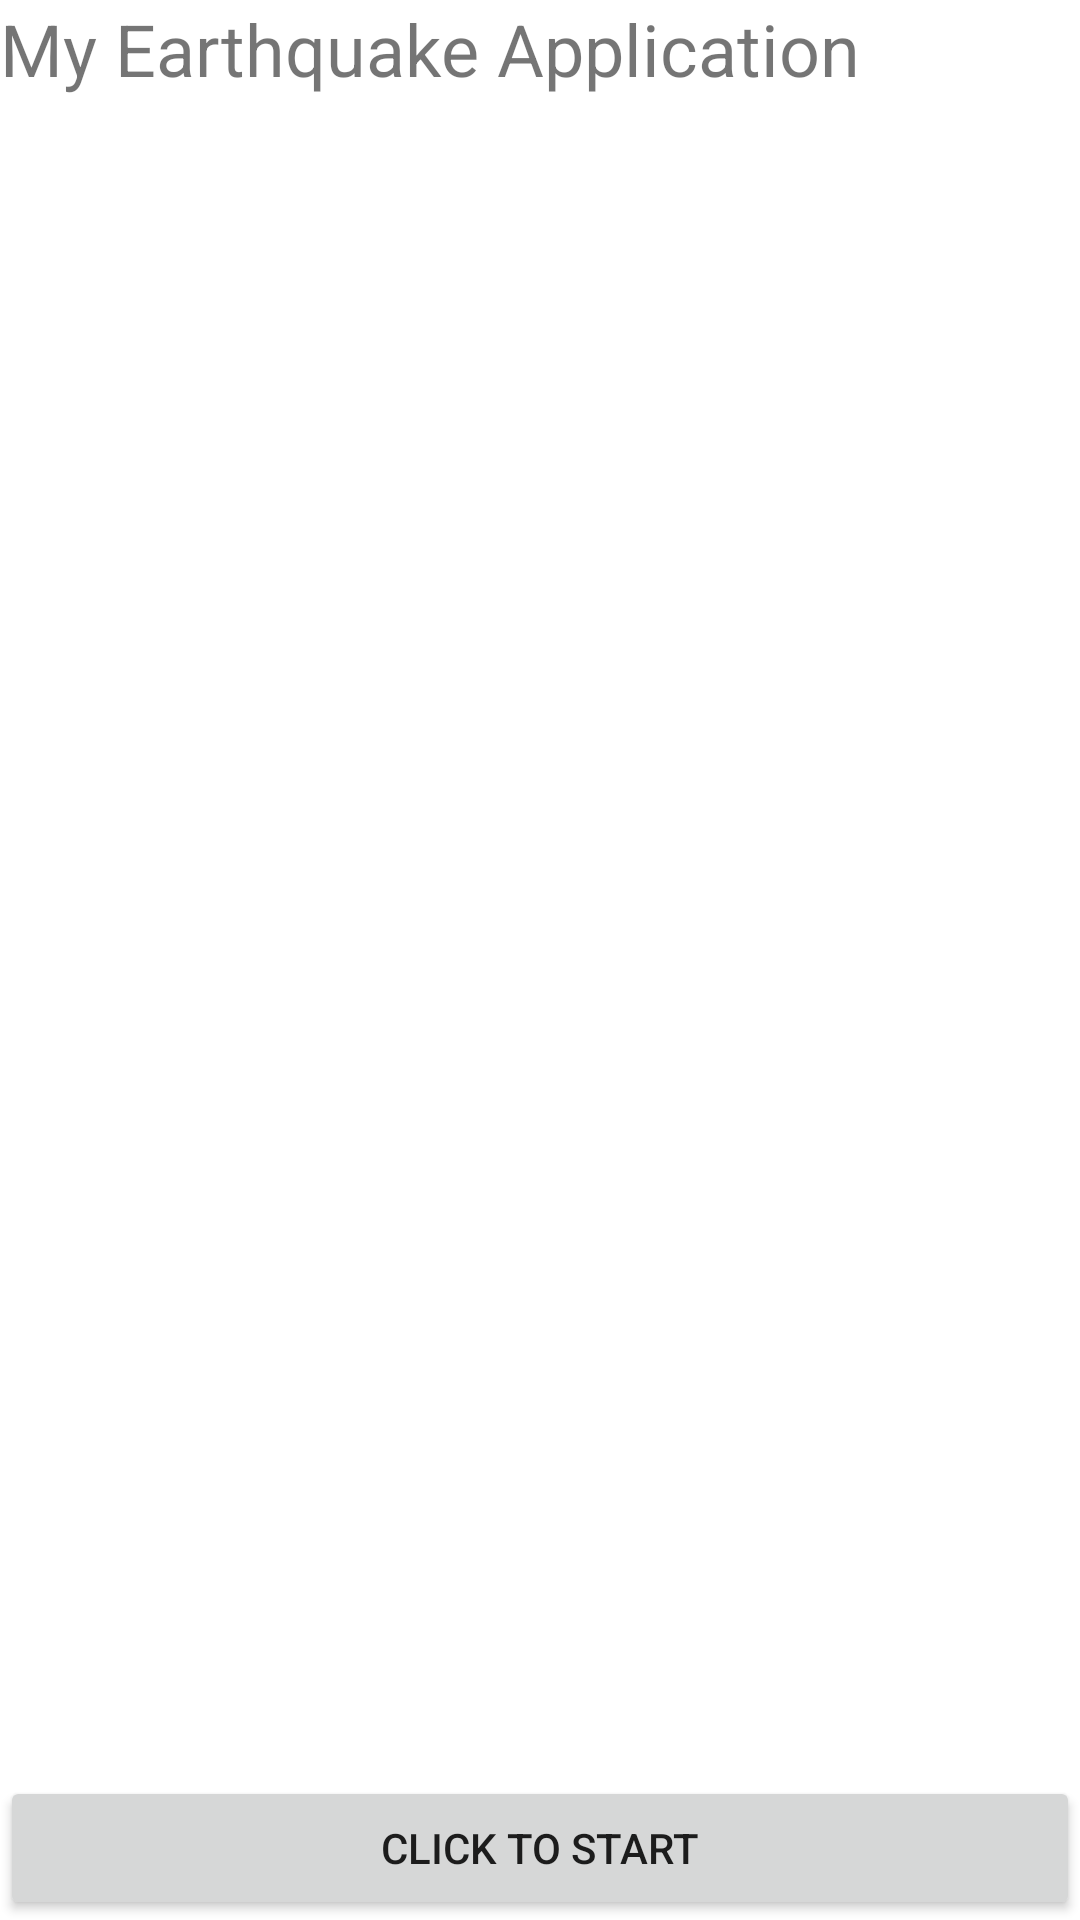

Write the Android layout XML for this screen, with the resource values it uses.
<!-- AndroidManifest.xml: application theme Theme.Mgeni_Ingrid_s2034327 -->
<!-- res/layout/activity_main.xml -->
<?xml version="1.0" encoding="utf-8"?>
<androidx.constraintlayout.widget.ConstraintLayout
    xmlns:android="http://schemas.android.com/apk/res/android"
    xmlns:app="http://schemas.android.com/apk/res-auto"
    xmlns:tools="http://schemas.android.com/tools"
    android:layout_width="match_parent"
    android:layout_height="match_parent"
    tools:context=".MainActivity">

    <TextView
        android:id="@+id/title_textview"
        android:layout_width="match_parent"
        android:layout_height="wrap_content"
        android:text="My Earthquake Application"
        android:layout_marginBottom="12dp"
        android:textSize="24sp"
        app:layout_constraintTop_toTopOf="parent"
        />

    <LinearLayout
        android:id="@+id/search_layout"
        android:layout_width="match_parent"
        android:layout_height="wrap_content"
        android:orientation="vertical"
        app:layout_constraintTop_toBottomOf="@id/title_textview"
        app:layout_constraintStart_toStartOf="parent"
        app:layout_constraintEnd_toEndOf="parent">

        <LinearLayout
            android:layout_width="match_parent"
            android:layout_height="wrap_content">

            <EditText
                android:id="@+id/location_filter_edittext"
                android:layout_width="0dp"
                android:layout_height="48dp"
                android:layout_weight="1"
                android:hint="Location Filter"
                android:inputType="text"
                android:maxLines="1"
                android:singleLine="true"
                android:visibility="gone"/>

            <EditText
                android:id="@+id/date_filter_edittext"
                android:layout_width="0dp"
                android:layout_height="48dp"
                android:layout_weight="1"
                android:hint="Date Filter (yyyy-mm-dd)"
                android:inputType="date"
                android:maxLength="10"
                android:maxLines="1"
                android:singleLine="true"
                android:visibility="gone"/>

        </LinearLayout>

        <LinearLayout
            android:layout_width="match_parent"
            android:layout_height="wrap_content">

            <Button
                android:id="@+id/search_button"
                android:layout_width="wrap_content"
                android:layout_height="wrap_content"
                android:text="Search"
                android:visibility="gone"
                />

            <Button
                android:id="@+id/clear_button"
                android:layout_width="wrap_content"
                android:layout_height="wrap_content"
                android:text="Clear"
                android:visibility="gone"
                />


        </LinearLayout>

    </LinearLayout>

    <androidx.recyclerview.widget.RecyclerView
        android:id="@+id/recycler_view"
        android:layout_width="match_parent"
        android:layout_height="0dp"
        app:layout_constraintTop_toBottomOf="@id/search_layout"
        app:layout_constraintBottom_toTopOf="@id/parse_button"/>

    <Button
        android:id="@+id/parse_button"
        android:layout_width="match_parent"
        android:layout_height="wrap_content"
        android:text="Click To Start"
        app:layout_constraintTop_toBottomOf="@id/recycler_view"
        app:layout_constraintBottom_toBottomOf="parent"
        />

</androidx.constraintlayout.widget.ConstraintLayout>
<!-- resources referenced by this layout -->
<resources>
  <style name="Theme.Mgeni_Ingrid_s2034327" parent="Theme.MaterialComponents.DayNight.DarkActionBar">
          
          <item name="colorPrimary">@color/purple_500</item>
          <item name="colorPrimaryVariant">@color/purple_700</item>
          <item name="colorOnPrimary">@color/white</item>
          
          <item name="colorSecondary">@color/teal_200</item>
          <item name="colorSecondaryVariant">@color/teal_700</item>
          <item name="colorOnSecondary">@color/black</item>
          
          <item name="android:statusBarColor">?attr/colorPrimaryVariant</item>
          
      </style>
  <!-- not gathered from this repository: default colours our renderer supplied (Android Studio template values) -->
  <color name="purple_500">#FF6200EE</color>
  <color name="purple_700">#FF3700B3</color>
  <color name="teal_200">#FF03DAC5</color>
  <color name="teal_700">#FF018786</color>
  <color name="black">#FF000000</color>
  <color name="white">#FFFFFFFF</color>
</resources>
